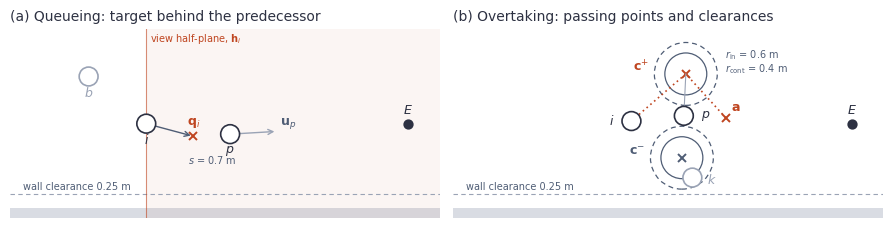

Here is the Python script that generated this plot:
"""Geometry of the queue target and the passing points (figure 3)."""

import matplotlib.pyplot as plt
import numpy as np
from matplotlib.patches import Circle

INK, MUTED, ACCENT, SOFT = "#2d3142", "#4f5d75", "#bf4520", "#9aa3b5"
E = np.array([7.6, 1.6])
s, d, ell, r_in, r_cont, wall = 0.7, 0.8, 0.8, 0.6, 0.4, 0.25

plt.rcParams.update({"font.family": "DejaVu Sans", "font.size": 9})
fig, axes = plt.subplots(1, 2, figsize=(9.0, 3.3), sharey=True)


def unit(a, b):
    v = b - a
    return v / np.linalg.norm(v)


def person(ax, p, label, colour=INK, offset=(0.0, -0.32)):
    ax.add_patch(Circle(p, 0.18, fc="white", ec=colour, lw=1.2, zorder=3))
    ax.annotate(label, p + np.array(offset), ha="center", va="center",
                color=colour)


def point(ax, p, label, colour=INK, offset=(0.0, 0.22), marker="x"):
    ax.plot(*p, marker=marker, color=colour, ms=6, mew=1.4, zorder=4)
    ax.annotate(label, p + np.array(offset), ha="center", va="center",
                color=colour)


def frame(ax, title):
    ax.axhspan(-0.2, 0.0, color="#d9dce3", lw=0)
    ax.axhline(wall, color=SOFT, lw=0.8, ls=(0, (4, 3)))
    ax.text(0.25, wall + 0.08, "wall clearance 0.25 m", color=MUTED, fontsize=7)
    point(ax, E, "$E$", INK, (0.0, 0.25), marker="o")
    ax.set_title(title, loc="left", color=INK, fontsize=10)
    ax.set_xlim(0.0, 8.2)
    ax.set_ylim(-0.2, 3.4)
    ax.set_aspect("equal")
    ax.set_xticks([])
    ax.set_yticks([])
    for side in ax.spines.values():
        side.set_visible(False)


# (a) queueing
ax = axes[0]
frame(ax, "(a) Queueing: target behind the predecessor")
xp, xi, xb = np.array([4.2, 1.4]), np.array([2.6, 1.6]), np.array([1.5, 2.5])
u = unit(xp, E)
q = xp - s * u
ax.fill_between([xi[0], 8.2], -0.2, 3.4, color=ACCENT, alpha=0.05, lw=0)
ax.axvline(xi[0], color=ACCENT, lw=0.8, alpha=0.6)
ax.text(xi[0] + 0.08, 3.15, "view half-plane, $\\mathbf{h}_i$", color=ACCENT,
        fontsize=7)
ax.annotate("", q, xi, arrowprops=dict(arrowstyle="->", color=MUTED, lw=1))
ax.annotate("", xp + 0.9 * u, xp,
            arrowprops=dict(arrowstyle="->", color=SOFT, lw=1))
ax.text(*(xp + 0.95 * u + np.array([0.0, 0.12])), "$\\mathbf{u}_p$",
        color=MUTED)
person(ax, xp, "$p$")
person(ax, xi, "$i$")
person(ax, xb, "$b$", SOFT)
point(ax, q, "$\\mathbf{q}_i$", ACCENT, (0.0, 0.25))
ax.annotate("$s$ = 0.7 m", (q + xp) / 2 + np.array([0.0, -0.55]),
            ha="center", color=MUTED, fontsize=7)

# (b) overtaking
ax = axes[1]
frame(ax, "(b) Overtaking: passing points and clearances")
xp, xi = np.array([4.4, 1.75]), np.array([3.4, 1.65])
u = unit(xp, E)
n = np.array([-u[1], u[0]])
c_plus, c_minus = xp + d * n, xp - d * n
a = xp + ell * u
xk = c_minus + np.array([0.2, -0.38])
for c in (c_plus, c_minus):
    ax.add_patch(Circle(c, r_in, fill=False, ec=MUTED, lw=0.9, ls=(0, (4, 3))))
    ax.add_patch(Circle(c, r_cont, fill=False, ec=MUTED, lw=0.9))
ax.plot(*np.array([xi, c_plus, a]).T, color=ACCENT, lw=1.2, ls=(0, (1, 2)))
person(ax, xp, "$p$", INK, (0.42, 0.0))
person(ax, xi, "$i$", INK, (-0.38, 0.0))
person(ax, xk, "$k$", SOFT, (0.38, -0.05))
ax.plot(*c_plus, "x", color=ACCENT, ms=6, mew=1.4)
ax.plot(*c_minus, "x", color=MUTED, ms=6, mew=1.4)
ax.annotate("$\\mathbf{c}^{+}$", c_plus + np.array([-0.85, 0.05]),
            ha="center", color=ACCENT)
ax.annotate("$\\mathbf{c}^{-}$", c_minus + np.array([-0.85, 0.05]),
            ha="center", color=MUTED)
point(ax, a, "$\\mathbf{a}$", ACCENT, (0.2, 0.2))
ax.annotate("$r_\\mathrm{in}$ = 0.6 m", c_plus + np.array([0.75, 0.3]),
            color=MUTED, fontsize=7)
ax.annotate("$r_\\mathrm{cont}$ = 0.4 m", c_plus + np.array([0.75, 0.04]),
            color=MUTED, fontsize=7)
ax.plot(*np.array([xp, c_plus]).T, color=SOFT, lw=0.8)
fig.tight_layout()
fig.savefig("geometry.pdf")
fig.savefig("geometry.svg")
